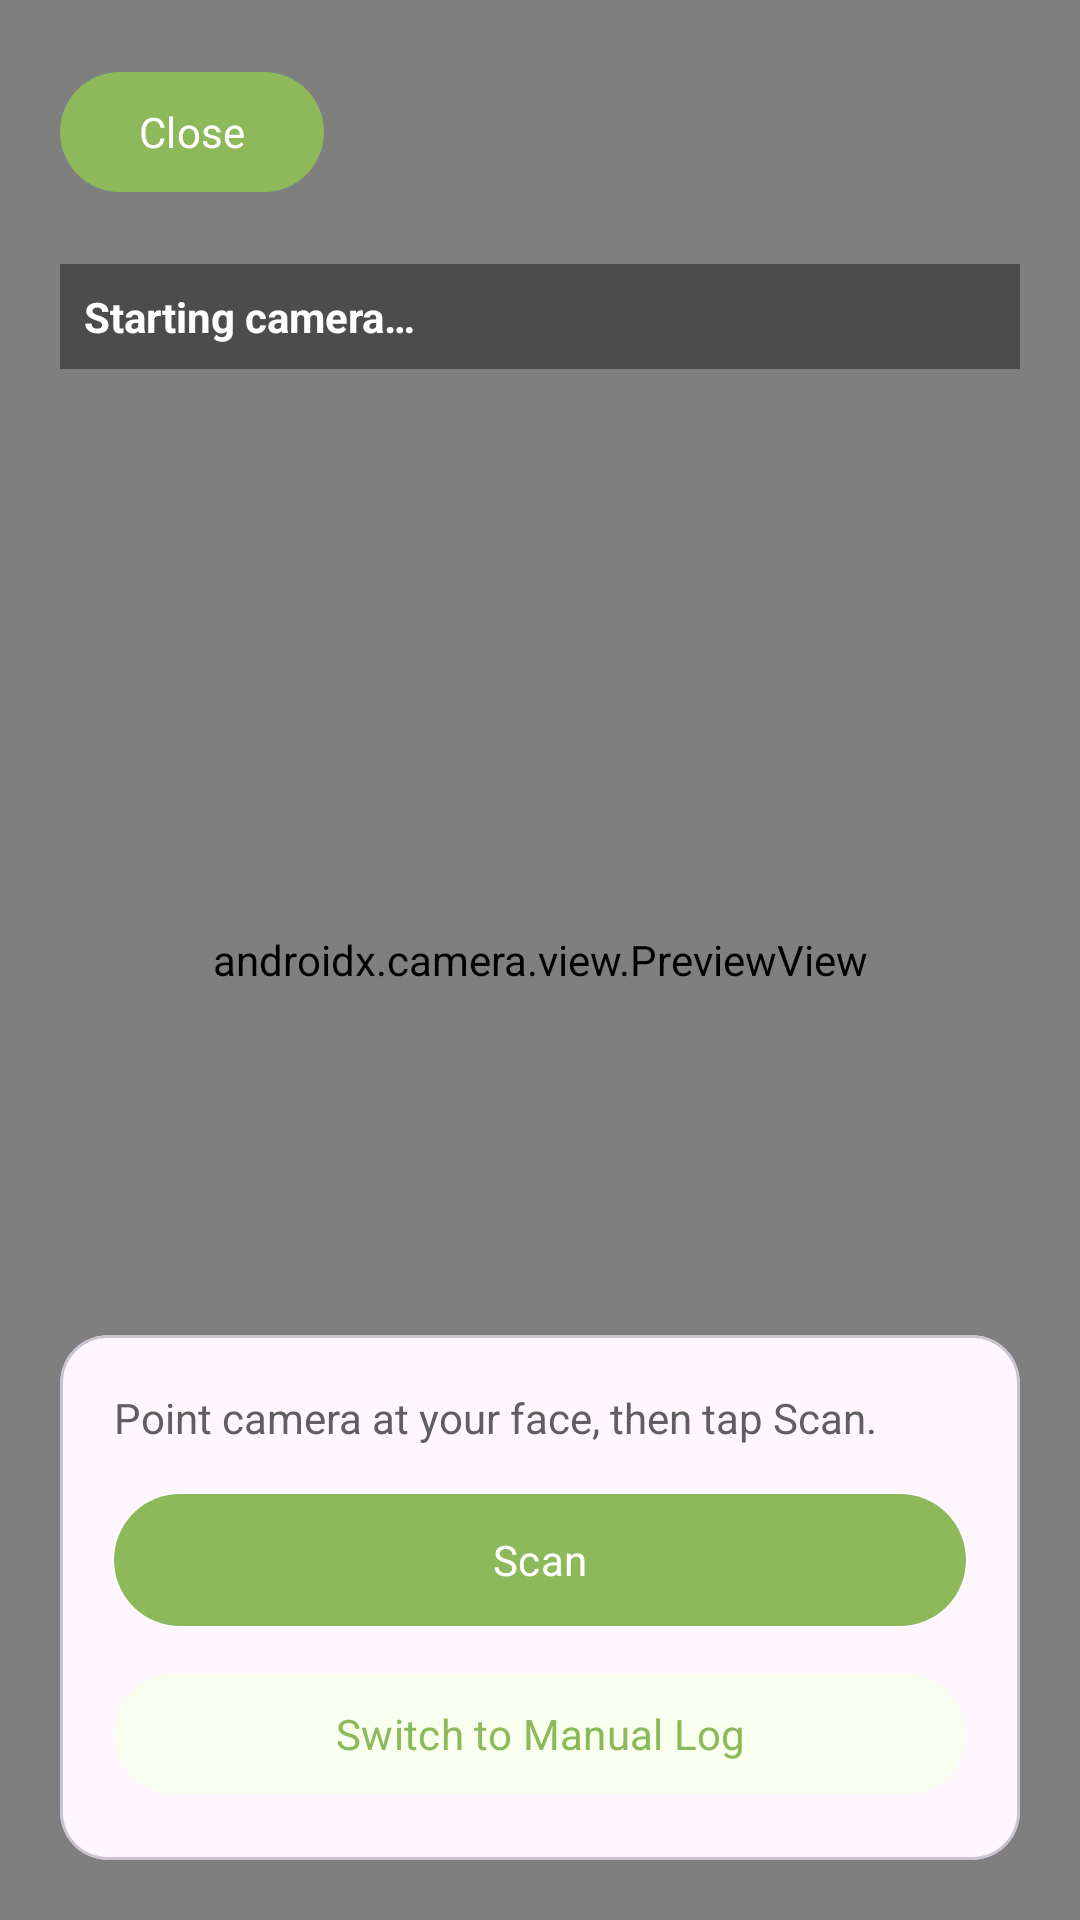

Reconstruct the res/layout file that produces this screen, plus the resources it refers to.
<!-- AndroidManifest.xml: application theme Theme.SteadyMe -->
<!-- res/layout/activity_camera_log.xml -->
<androidx.constraintlayout.widget.ConstraintLayout xmlns:android="http://schemas.android.com/apk/res/android" xmlns:app="http://schemas.android.com/apk/res-auto" android:layout_width="match_parent" android:layout_height="match_parent"><androidx.camera.view.PreviewView android:id="@+id/previewCamera" android:layout_width="0dp" android:layout_height="0dp" app:layout_constraintTop_toTopOf="parent" app:layout_constraintBottom_toBottomOf="parent" app:layout_constraintStart_toStartOf="parent" app:layout_constraintEnd_toEndOf="parent"/><com.google.android.material.button.MaterialButton android:id="@+id/btnCloseCamera" android:layout_width="wrap_content" android:layout_height="wrap_content" android:layout_margin="20dp" android:text="Close" app:layout_constraintTop_toTopOf="parent" app:layout_constraintStart_toStartOf="parent"/><TextView android:id="@+id/tvCameraStatus" android:layout_width="0dp" android:layout_height="wrap_content" android:layout_margin="20dp" android:padding="8dp" android:background="#66000000" android:text="Starting camera…" android:textStyle="bold" android:textColor="@android:color/white" app:layout_constraintTop_toBottomOf="@id/btnCloseCamera" app:layout_constraintStart_toStartOf="parent" app:layout_constraintEnd_toEndOf="parent"/><com.google.android.material.card.MaterialCardView android:id="@+id/cardCameraControls" android:layout_width="0dp" android:layout_height="wrap_content" android:layout_margin="20dp" app:cardCornerRadius="16dp" app:layout_constraintBottom_toBottomOf="parent" app:layout_constraintStart_toStartOf="parent" app:layout_constraintEnd_toEndOf="parent"><LinearLayout android:layout_width="match_parent" android:layout_height="wrap_content" android:padding="18dp" android:orientation="vertical">

<LinearLayout android:id="@+id/groupScan" android:layout_width="match_parent" android:layout_height="wrap_content" android:orientation="vertical"><TextView android:layout_width="match_parent" android:layout_height="wrap_content" android:text="Point camera at your face, then tap Scan." android:textColor="@color/text_secondary"/><com.google.android.material.button.MaterialButton android:id="@+id/btnScan" android:layout_width="match_parent" android:layout_height="52dp" android:layout_marginTop="12dp" android:text="Scan"/><com.google.android.material.button.MaterialButton android:id="@+id/btnSwitchManual" style="@style/Widget.Material3.Button.TextButton" android:layout_width="match_parent" android:layout_height="wrap_content" android:layout_marginTop="8dp" android:text="Switch to Manual Log" android:textColor="@color/primary" app:backgroundTint="@color/surface_soft"/></LinearLayout>

<LinearLayout android:id="@+id/groupResult" android:layout_width="match_parent" android:layout_height="wrap_content" android:orientation="vertical" android:visibility="gone"><TextView android:id="@+id/tvDetected" android:layout_width="match_parent" android:layout_height="wrap_content" android:gravity="center" android:textStyle="bold" android:text="Detected: Calm (50%)"/><com.google.android.material.button.MaterialButton android:id="@+id/btnUseEmotion" android:layout_width="match_parent" android:layout_height="52dp" android:layout_marginTop="12dp" android:text="Use This Emotion"/><com.google.android.material.button.MaterialButton android:id="@+id/btnRetry" android:layout_width="match_parent" android:layout_height="52dp" android:layout_marginTop="8dp" app:backgroundTint="@color/retry_orange" android:text="Retry"/><TextView android:layout_width="match_parent" android:layout_height="wrap_content" android:layout_marginTop="14dp" android:gravity="center" android:textColor="@color/text_secondary" android:text="or choose manually"/><GridLayout android:layout_width="match_parent" android:layout_height="wrap_content" android:layout_marginTop="8dp" android:columnCount="4"><com.google.android.material.button.MaterialButton android:id="@+id/btnCamHappy" android:text="😊\nHappy" style="@style/Widget.Material3.Button.TextButton"/><com.google.android.material.button.MaterialButton android:id="@+id/btnCamElated" android:text="🤩\nElated" style="@style/Widget.Material3.Button.TextButton"/><com.google.android.material.button.MaterialButton android:id="@+id/btnCamCalm" android:text="😌\nCalm" style="@style/Widget.Material3.Button.TextButton"/><com.google.android.material.button.MaterialButton android:id="@+id/btnCamTired" android:text="😴\nTired" style="@style/Widget.Material3.Button.TextButton"/><com.google.android.material.button.MaterialButton android:id="@+id/btnCamSad" android:text="😢\nSad" style="@style/Widget.Material3.Button.TextButton"/><com.google.android.material.button.MaterialButton android:id="@+id/btnCamAnxious" android:text="😰\nAnxious" style="@style/Widget.Material3.Button.TextButton"/><com.google.android.material.button.MaterialButton android:id="@+id/btnCamFrustrated" android:text="😣\nFrustrated" style="@style/Widget.Material3.Button.TextButton"/><com.google.android.material.button.MaterialButton android:id="@+id/btnCamAngry" android:text="😠\nAngry" style="@style/Widget.Material3.Button.TextButton"/></GridLayout></LinearLayout>

</LinearLayout></com.google.android.material.card.MaterialCardView></androidx.constraintlayout.widget.ConstraintLayout>
<!-- resources referenced by this layout -->
<resources>
  <color name="primary">#8EB95A</color>
  <color name="retry_orange">#D98A5E</color>
  <color name="surface_soft">#F8FFEF</color>
  <color name="text_secondary">#5F5F5F</color>
  <style name="Theme.SteadyMe" parent="Theme.Material3.Light.NoActionBar">
          <item name="colorPrimary">@color/primary</item>
          <item name="android:fontFamily">sans-serif</item>
          <item name="fontFamily">sans-serif</item>
          <item name="android:statusBarColor">@android:color/white</item>
          <item name="android:navigationBarColor">@android:color/white</item>
          <item name="android:windowLightStatusBar">true</item>
      </style>
</resources>
